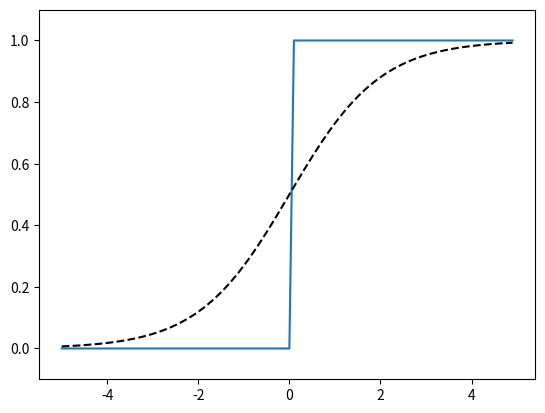

Generate this figure with matplotlib:
import numpy as np
import matplotlib.pylab as plt

def step_function(X):
    return np.array(X > 0 ,dtype=np.int32)


def sigmoid(X) :
    return 1/(1+np.exp(-X))

if __name__ == "__main__":
    X = np.arange(-5.0,5.0,0.1)
    Y1 = step_function(X)
    Y2 = sigmoid(X)
    plt.plot(X,Y1)
    plt.plot(X,Y2,'k--')

    plt.ylim(-0.1,1.1)
    plt.savefig("sig_step.png")
    plt.show()